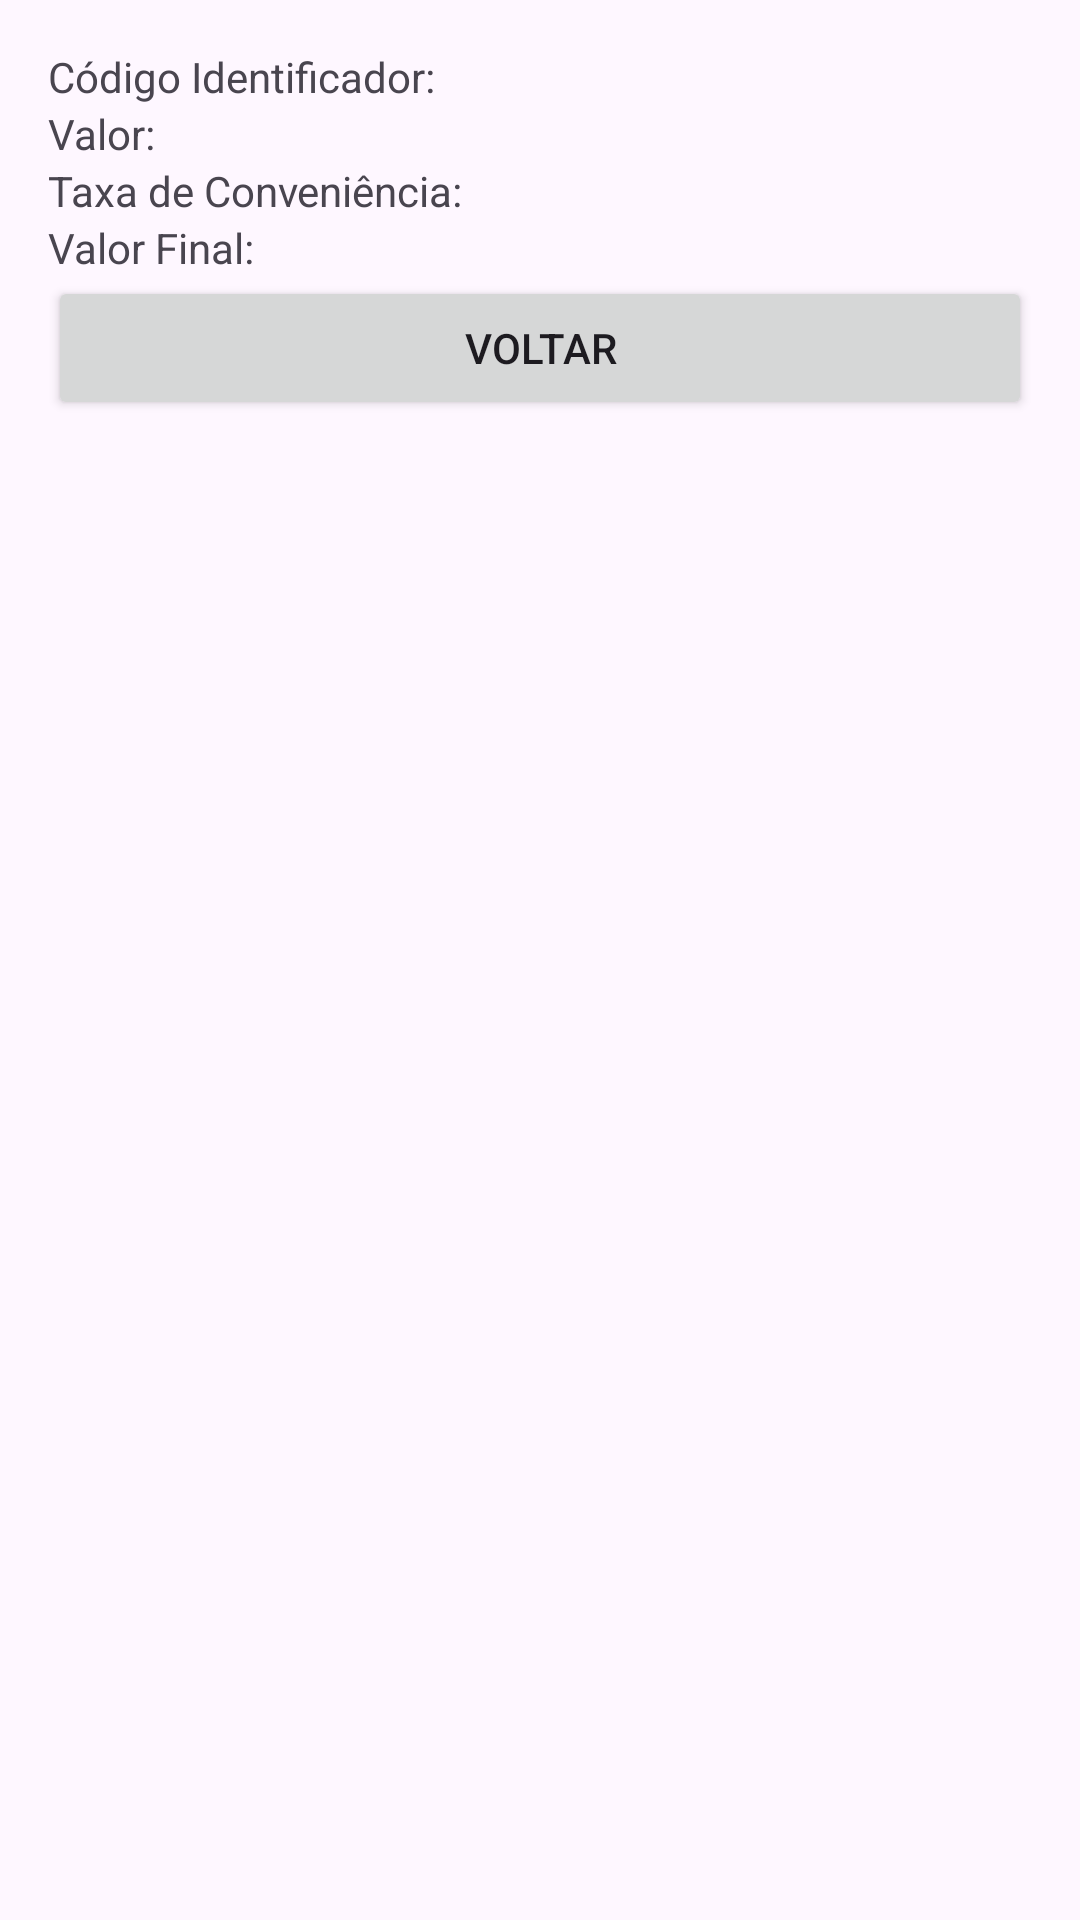

This screen was rendered from an Android layout file. Write that file and the resources it references.
<!-- AndroidManifest.xml: application theme Theme.ProjectIngresso -->
<!-- res/layout/activity_dados_compra.xml -->
<?xml version="1.0" encoding="utf-8"?>
<LinearLayout xmlns:android="http://schemas.android.com/apk/res/android"
    android:layout_width="match_parent"
    android:orientation="vertical"
    android:layout_height="match_parent"
    android:padding="16dp">

    <TextView
        android:id="@+id/lblID"
        android:layout_width="wrap_content"
        android:layout_height="wrap_content"
        android:text="Código Identificador:" />

    <TextView
        android:id="@+id/lblValor"
        android:layout_width="wrap_content"
        android:layout_height="wrap_content"
        android:text="Valor:" />

    <TextView
        android:id="@+id/lblTaxaConveniencia"
        android:layout_width="wrap_content"
        android:layout_height="wrap_content"
        android:text="Taxa de Conveniência:" />

    <TextView
        android:id="@+id/lblValorFinal"
        android:layout_width="wrap_content"
        android:layout_height="wrap_content"
        android:text="Valor Final:" />

    <TextView
        android:id="@+id/lblFuncaoDesempenhada"
        android:layout_width="wrap_content"
        android:layout_height="wrap_content"
        android:text="Função Desempenhada:"
        android:visibility="gone" />

    <Button
        android:id="@+id/btnVoltar"
        android:layout_width="match_parent"
        android:layout_height="wrap_content"
        android:text="Voltar" />

</LinearLayout>
<!-- resources referenced by this layout -->
<resources>
  <style name="Theme.ProjectIngresso" parent="Base.Theme.ProjectIngresso" />
  <style name="Base.Theme.ProjectIngresso" parent="Theme.Material3.DayNight.NoActionBar">
          
          
      </style>
</resources>
